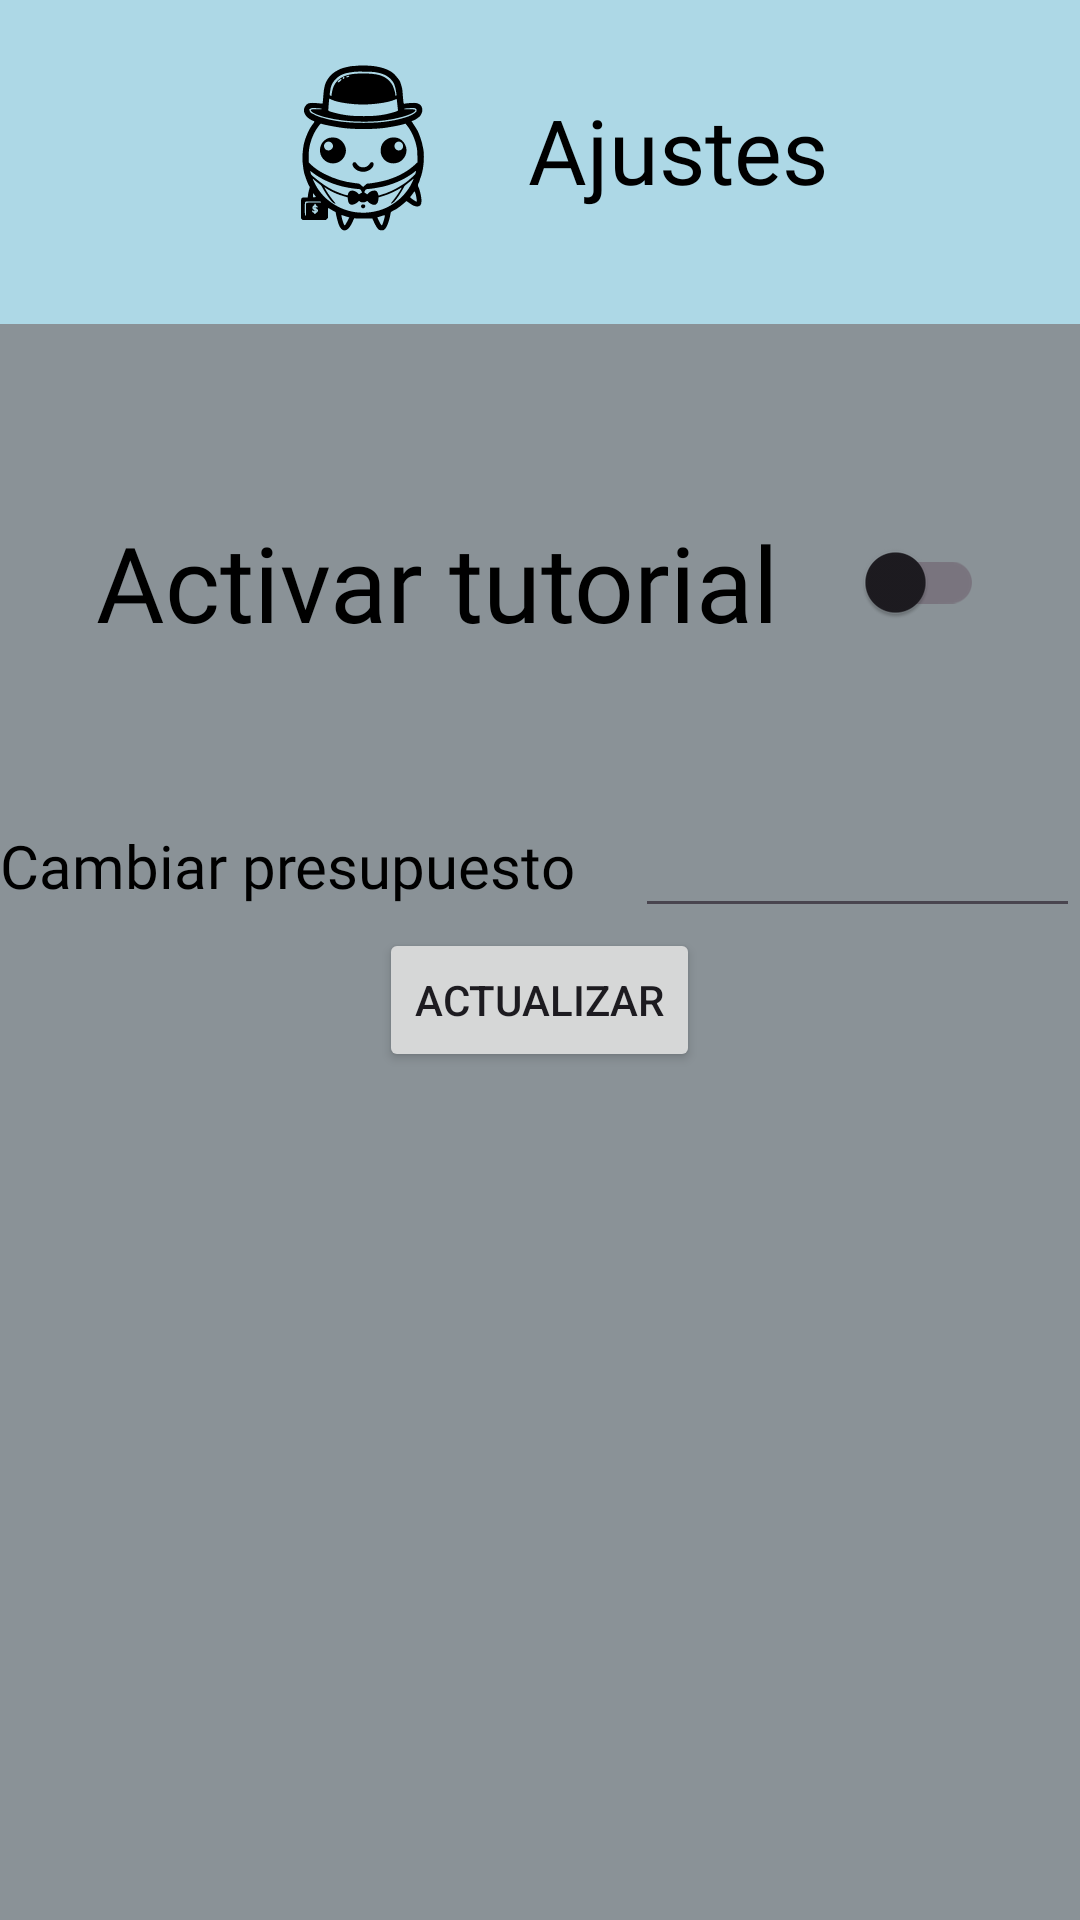

Here is an Android app screen rendered from its layout file. Give the layout XML and the strings, colors and styles it references.
<!-- AndroidManifest.xml: application theme Theme.CashCarp -->
<!-- res/layout/fragment_ajustes.xml -->
<?xml version="1.0" encoding="utf-8"?>
<FrameLayout xmlns:android="http://schemas.android.com/apk/res/android"
    xmlns:tools="http://schemas.android.com/tools"
    android:layout_width="match_parent"
    android:layout_height="match_parent"
    android:background="@color/material_dynamic_neutral_variant60"
    tools:context=".fragments.AjustesFragment">

    <LinearLayout
        android:id="@+id/ajustes_header_layout"
        android:layout_width="match_parent"
        android:layout_height="wrap_content"
        android:background="@color/pastel_blue"
        android:orientation="vertical"
        android:padding="16dp">

        <LinearLayout
            android:layout_width="match_parent"
            android:layout_height="wrap_content"
            android:layout_marginBottom="8dp"
            android:gravity="center"
            android:orientation="horizontal">

            <ImageView
                android:layout_width="92dp"
                android:layout_height="68dp"
                android:src="@drawable/cashcarp_transparente" />

            <TextView
                android:layout_width="wrap_content"
                android:layout_height="wrap_content"
                android:fontFamily="@font/gotham_bold"
                android:padding="8dp"
                android:text="@string/ajustes_text"
                android:textColor="@android:color/black"
                android:textSize="30sp" />


        </LinearLayout>


    </LinearLayout>

    <LinearLayout
        android:layout_width="match_parent"
        android:layout_height="wrap_content"
        android:layout_marginTop="170dp"
        android:gravity="center"
        android:orientation="vertical">

        <LinearLayout
            android:layout_width="match_parent"
            android:layout_height="wrap_content"
            android:gravity="center"
            android:orientation="horizontal">

            <TextView
                android:layout_width="wrap_content"
                android:layout_height="wrap_content"
                android:layout_marginEnd="20dp"
                android:fontFamily="@font/gotham_bold"
                android:text="@string/activar_tutorial_text"
                android:textColor="@color/black"
                android:textSize="35sp" />

            <androidx.appcompat.widget.SwitchCompat
                android:id="@+id/switchEnableTutorial"
                android:layout_width="wrap_content"
                android:layout_height="wrap_content" />
        </LinearLayout>

        <Space
            android:layout_width="match_parent"
            android:layout_height="wrap_content"
            android:layout_marginTop="50dp" />

        <LinearLayout
            android:layout_width="match_parent"
            android:layout_height="wrap_content"
            android:gravity="center"
            android:orientation="horizontal">

            <TextView
                android:layout_width="wrap_content"
                android:layout_height="wrap_content"
                android:layout_marginEnd="20dp"
                android:fontFamily="@font/gotham_bold"
                android:text="@string/cambiar_presupuesto_text"
                android:textColor="@color/black"
                android:textSize="20sp" />

            <EditText
                android:id="@+id/editTextBudget"
                android:layout_width="0dp"
                android:layout_height="wrap_content"
                android:layout_weight="1"
                android:ems="10"
                android:inputType="numberDecimal" />



        </LinearLayout>

        <Button
            android:layout_width="wrap_content"
            android:layout_height="wrap_content"
            android:text="@string/actualizar_text"
            android:id="@+id/btnActualizarBudget"/>
    </LinearLayout>

</FrameLayout>
<!-- resources referenced by this layout -->
<resources>
  <color name="black">#FF000000</color>
  <color name="pastel_blue">#ADD8E6</color>
  <!-- drawable cashcarp_transparente: vector/xml drawable (drawable, 9795 chars, omitted) -->
  <string name="activar_tutorial_text">Activar tutorial</string>
  <string name="actualizar_text">Actualizar</string>
  <string name="ajustes_text">Ajustes</string>
  <string name="cambiar_presupuesto_text">Cambiar presupuesto</string>
  <style name="Theme.CashCarp" parent="Base.Theme.CashCarp" />
  <style name="Base.Theme.CashCarp" parent="Theme.Material3.DayNight.NoActionBar">
          
          
      </style>
</resources>
